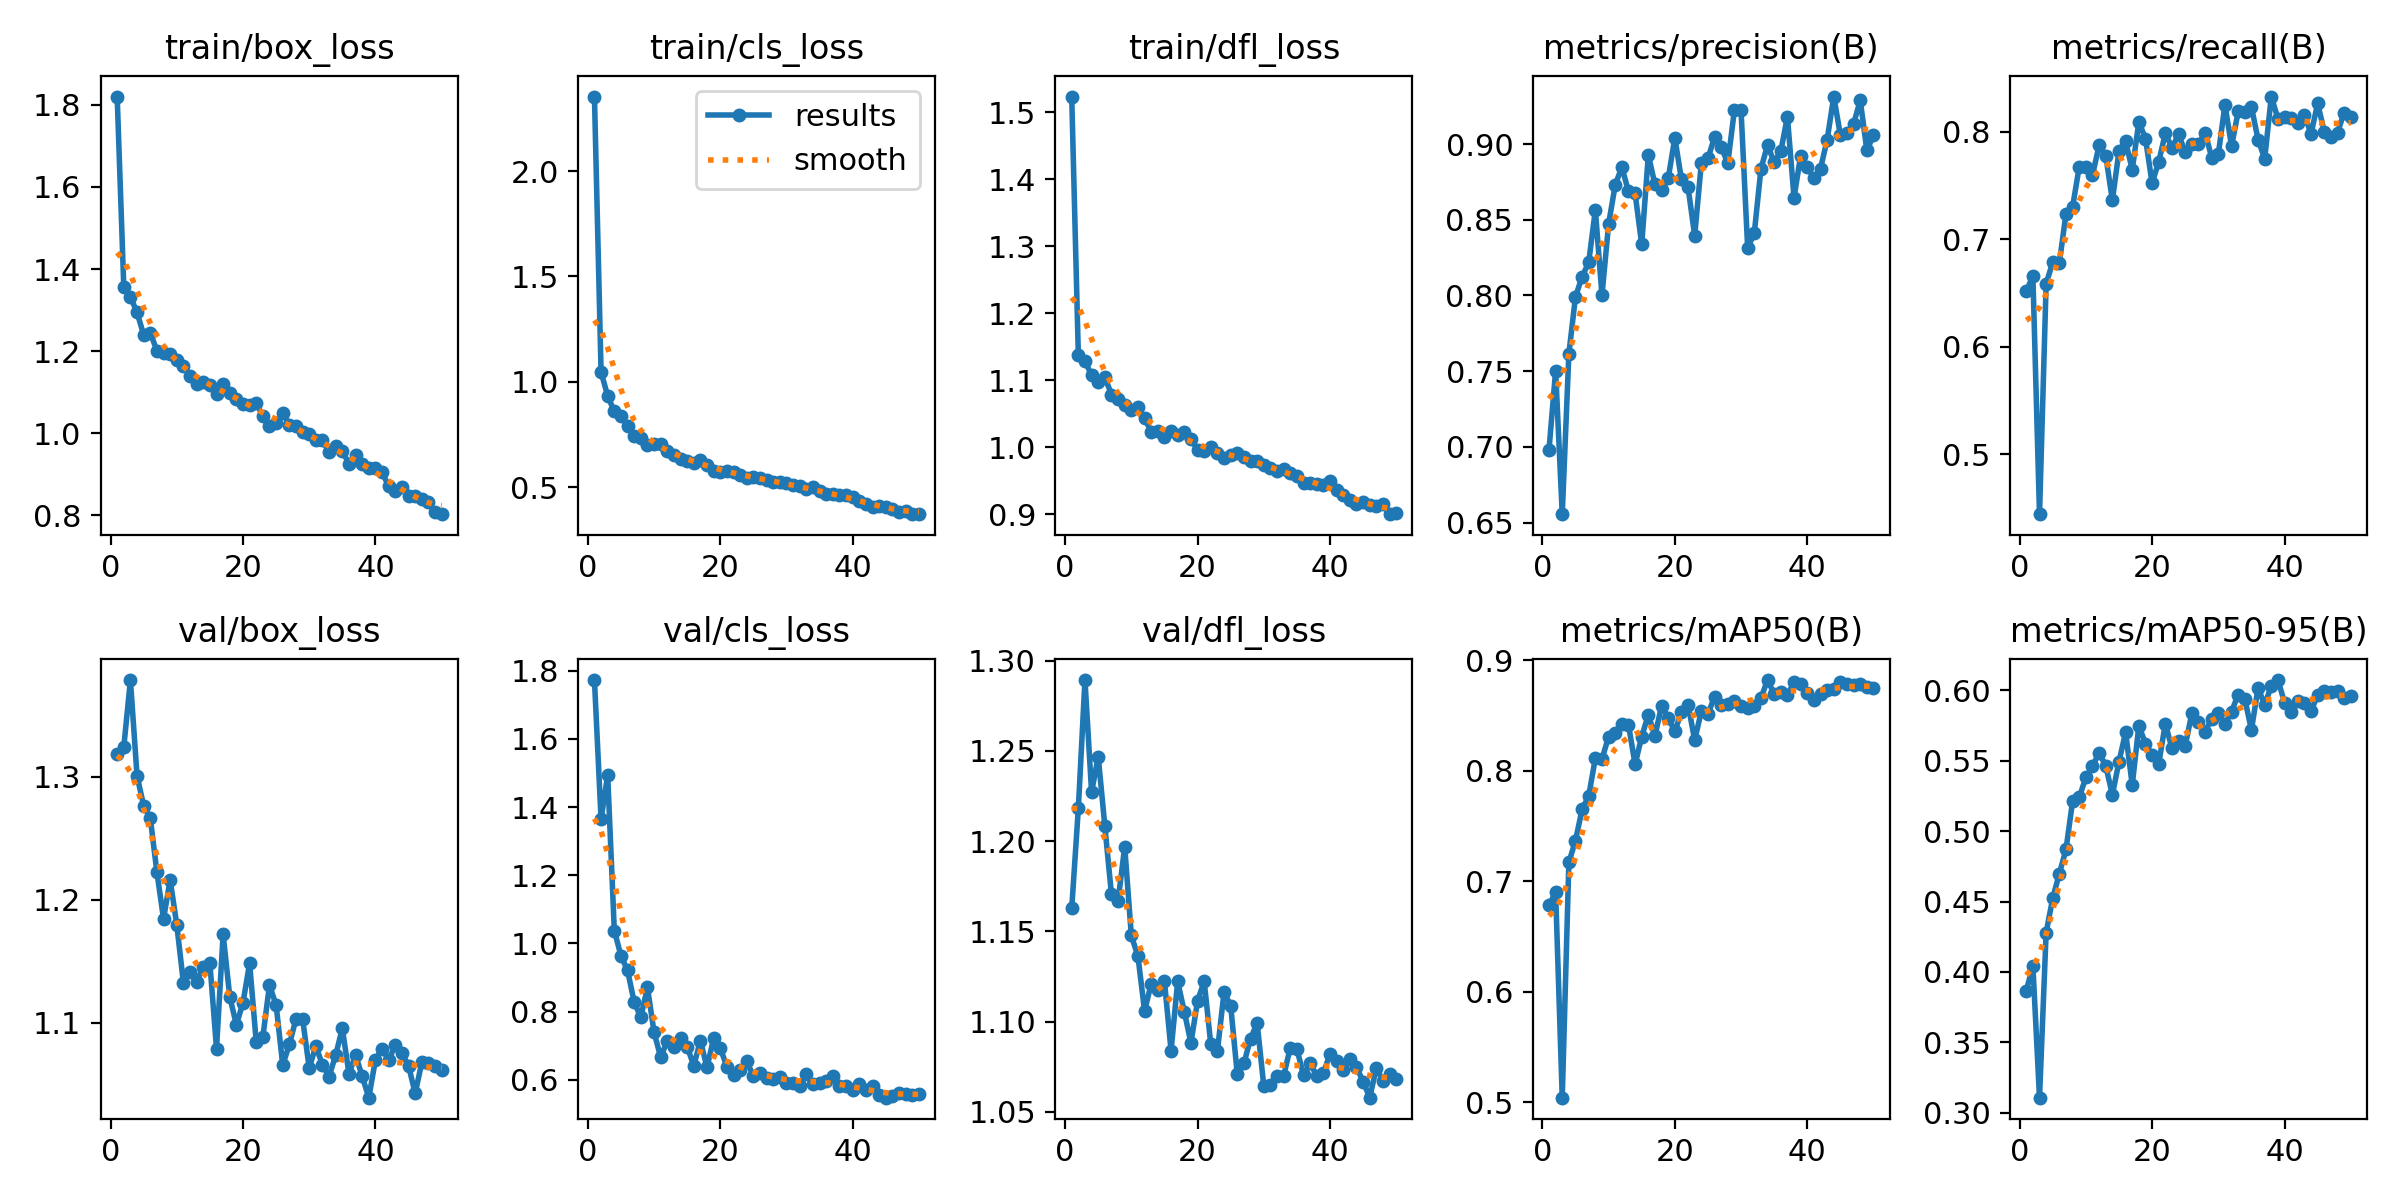

Source data for this figure (header and first rows):
epoch, time, train/box_loss, train/cls_loss, train/dfl_loss, metrics/precision(B), metrics/recall(B), metrics/mAP50(B), metrics/mAP50-95(B), val/box_loss, val/cls_loss, val/dfl_loss, lr/pg0, lr/pg1, lr/pg2
1, 15.26, 1.82, 2.353, 1.523, 0.698, 0.652, 0.678, 0.3868, 1.319, 1.773, 1.163, 0.0004653, 0.0004653, 0.0004653
2, 26.48, 1.356, 1.047, 1.138, 0.7503, 0.6655, 0.6899, 0.4042, 1.324, 1.365, 1.218, 0.0009229, 0.0009229, 0.0009229
3, 37.48, 1.332, 0.933, 1.129, 0.6556, 0.4445, 0.504, 0.3107, 1.379, 1.494, 1.289, 0.001362, 0.001362, 0.001362
4, 48, 1.294, 0.8597, 1.107, 0.7615, 0.6587, 0.7169, 0.4279, 1.301, 1.038, 1.227, 0.001344, 0.001344, 0.001344
5, 58.8, 1.24, 0.8396, 1.097, 0.7992, 0.6787, 0.7366, 0.4525, 1.276, 0.9639, 1.247, 0.001316, 0.001316, 0.001316
6, 69.91, 1.245, 0.7905, 1.105, 0.8124, 0.6782, 0.7649, 0.4699, 1.266, 0.9206, 1.208, 0.001288, 0.001288, 0.001288
7, 80.88, 1.201, 0.7444, 1.079, 0.822, 0.7238, 0.7772, 0.487, 1.222, 0.8275, 1.17, 0.001259, 0.001259, 0.001259
8, 91.9, 1.196, 0.7355, 1.072, 0.8565, 0.7302, 0.8113, 0.5214, 1.184, 0.7829, 1.167, 0.001231, 0.001231, 0.001231
9, 103.1, 1.192, 0.6997, 1.064, 0.8001, 0.7674, 0.8104, 0.524, 1.216, 0.8712, 1.197, 0.001203, 0.001203, 0.001203
10, 114.1, 1.178, 0.7068, 1.056, 0.8471, 0.7675, 0.8307, 0.5382, 1.18, 0.7395, 1.148, 0.001174, 0.001174, 0.001174
11, 124.9, 1.165, 0.7041, 1.06, 0.873, 0.7597, 0.8341, 0.5459, 1.132, 0.6656, 1.136, 0.001146, 0.001146, 0.001146
12, 135.6, 1.139, 0.6744, 1.043, 0.8847, 0.7872, 0.8425, 0.5558, 1.141, 0.7145, 1.106, 0.001118, 0.001118, 0.001118
13, 146.4, 1.119, 0.6517, 1.023, 0.8688, 0.7777, 0.8415, 0.5464, 1.133, 0.6946, 1.121, 0.001089, 0.001089, 0.001089
14, 157.2, 1.125, 0.634, 1.025, 0.8675, 0.7363, 0.8055, 0.5258, 1.146, 0.7208, 1.118, 0.001061, 0.001061, 0.001061
15, 168, 1.118, 0.625, 1.015, 0.8337, 0.7816, 0.8308, 0.5493, 1.148, 0.6966, 1.122, 0.001033, 0.001033, 0.001033
16, 178.8, 1.096, 0.6138, 1.025, 0.8927, 0.7909, 0.8506, 0.5702, 1.079, 0.641, 1.084, 0.001005, 0.001005, 0.001005
17, 189.8, 1.119, 0.6285, 1.019, 0.8734, 0.7647, 0.8313, 0.5327, 1.172, 0.7143, 1.122, 0.0009763, 0.0009763, 0.0009763
18, 200, 1.098, 0.6036, 1.022, 0.8694, 0.8089, 0.8588, 0.575, 1.121, 0.6357, 1.105, 0.000948, 0.000948, 0.000948
19, 209.9, 1.083, 0.5783, 1.013, 0.8773, 0.7936, 0.8476, 0.562, 1.098, 0.722, 1.088, 0.0009197, 0.0009197, 0.0009197
20, 219.7, 1.072, 0.5742, 0.9961, 0.9041, 0.7521, 0.8355, 0.5541, 1.116, 0.6934, 1.111, 0.0008914, 0.0008914, 0.0008914
21, 229.7, 1.07, 0.579, 0.9948, 0.8766, 0.7719, 0.8533, 0.5479, 1.148, 0.6374, 1.122, 0.0008631, 0.0008631, 0.0008631
22, 239.6, 1.074, 0.5718, 1.001, 0.8714, 0.7985, 0.8596, 0.5764, 1.084, 0.6131, 1.087, 0.0008348, 0.0008348, 0.0008348
23, 250, 1.041, 0.5596, 0.9913, 0.8395, 0.7848, 0.8275, 0.5587, 1.089, 0.6281, 1.084, 0.0008065, 0.0008065, 0.0008065
24, 260.1, 1.018, 0.5431, 0.9836, 0.8873, 0.7975, 0.8537, 0.5641, 1.13, 0.6538, 1.116, 0.0007782, 0.0007782, 0.0007782
25, 270.2, 1.026, 0.5485, 0.9886, 0.8906, 0.7807, 0.8512, 0.5606, 1.114, 0.6099, 1.109, 0.0007499, 0.0007499, 0.0007499
26, 280.7, 1.048, 0.5442, 0.9921, 0.9045, 0.7883, 0.8668, 0.5837, 1.065, 0.6188, 1.071, 0.0007216, 0.0007216, 0.0007216
27, 291.8, 1.021, 0.5339, 0.9857, 0.898, 0.7882, 0.8598, 0.5772, 1.082, 0.6062, 1.077, 0.0006934, 0.0006934, 0.0006934
28, 303.6, 1.017, 0.527, 0.9795, 0.8875, 0.7991, 0.8607, 0.5707, 1.103, 0.6032, 1.091, 0.0006651, 0.0006651, 0.0006651
29, 315.3, 1.004, 0.5264, 0.9797, 0.9225, 0.7759, 0.8627, 0.5797, 1.103, 0.6066, 1.099, 0.0006368, 0.0006368, 0.0006368
30, 326.3, 0.9978, 0.5182, 0.9739, 0.9222, 0.779, 0.858, 0.5837, 1.063, 0.5911, 1.064, 0.0006085, 0.0006085, 0.0006085
31, 336.3, 0.9848, 0.5104, 0.969, 0.8313, 0.8248, 0.8564, 0.5758, 1.081, 0.5894, 1.065, 0.0005802, 0.0005802, 0.0005802
32, 346.1, 0.9829, 0.5054, 0.9645, 0.8412, 0.7864, 0.8581, 0.5849, 1.066, 0.5817, 1.07, 0.0005519, 0.0005519, 0.0005519
33, 356.1, 0.9535, 0.4898, 0.9681, 0.8834, 0.8187, 0.8655, 0.597, 1.056, 0.6154, 1.07, 0.0005236, 0.0005236, 0.0005236
34, 366.2, 0.968, 0.4992, 0.9624, 0.8995, 0.8181, 0.8819, 0.5939, 1.074, 0.5883, 1.085, 0.0004953, 0.0004953, 0.0004953
35, 376.2, 0.9561, 0.4813, 0.9579, 0.8878, 0.8229, 0.8695, 0.5718, 1.095, 0.5902, 1.085, 0.000467, 0.000467, 0.000467
36, 386.1, 0.9261, 0.4673, 0.9474, 0.8952, 0.7926, 0.8715, 0.6017, 1.058, 0.5957, 1.07, 0.0004387, 0.0004387, 0.0004387
37, 396.1, 0.9462, 0.4664, 0.9468, 0.918, 0.7748, 0.8681, 0.5897, 1.074, 0.6107, 1.077, 0.0004104, 0.0004104, 0.0004104
38, 406.2, 0.9263, 0.4614, 0.9452, 0.8646, 0.8326, 0.8802, 0.6031, 1.056, 0.5812, 1.07, 0.0003821, 0.0003821, 0.0003821
39, 416.2, 0.9156, 0.463, 0.944, 0.8924, 0.8121, 0.8781, 0.6073, 1.039, 0.5805, 1.071, 0.0003538, 0.0003538, 0.0003538
40, 426.3, 0.9149, 0.4561, 0.9499, 0.8848, 0.8133, 0.8705, 0.5913, 1.07, 0.5685, 1.082, 0.0003255, 0.0003255, 0.0003255
41, 460.4, 0.9047, 0.4349, 0.936, 0.8774, 0.8127, 0.8635, 0.5847, 1.079, 0.5864, 1.078, 0.0002972, 0.0002972, 0.0002972
42, 470.4, 0.8711, 0.4198, 0.9297, 0.8838, 0.808, 0.8695, 0.5923, 1.07, 0.5683, 1.073, 0.0002689, 0.0002689, 0.0002689
43, 480.4, 0.8597, 0.4088, 0.921, 0.9028, 0.8158, 0.873, 0.5907, 1.081, 0.5826, 1.079, 0.0002406, 0.0002406, 0.0002406
44, 490.6, 0.8694, 0.4124, 0.9157, 0.9314, 0.7979, 0.8737, 0.5856, 1.075, 0.554, 1.075, 0.0002123, 0.0002123, 0.0002123
45, 500.9, 0.8464, 0.4046, 0.9192, 0.9059, 0.8261, 0.8804, 0.5963, 1.065, 0.5471, 1.067, 0.0001841, 0.0001841, 0.0001841
46, 511.2, 0.8465, 0.3966, 0.9137, 0.9074, 0.8, 0.878, 0.5996, 1.042, 0.5511, 1.058, 0.0001558, 0.0001558, 0.0001558
47, 522.4, 0.8391, 0.3853, 0.9127, 0.9135, 0.7946, 0.8779, 0.5986, 1.068, 0.5616, 1.074, 0.0001275, 0.0001275, 0.0001275
48, 532.8, 0.832, 0.3877, 0.9149, 0.9289, 0.7991, 0.878, 0.5995, 1.067, 0.5581, 1.067, 9.91726e-05, 9.91726e-05, 9.91726e-05
49, 543.2, 0.808, 0.3727, 0.9004, 0.8958, 0.8177, 0.8754, 0.5943, 1.065, 0.5558, 1.071, 7.08784e-05, 7.08784e-05, 7.08784e-05
50, 554.6, 0.803, 0.3747, 0.9019, 0.9058, 0.8132, 0.8747, 0.5963, 1.062, 0.5571, 1.068, 4.25842e-05, 4.25842e-05, 4.25842e-05
